Dataset: hospital_1 (GitHub, fahadjamil567/Gastric_Cancer-Model). Classes: ADI, DEB, LYM, MUC, MUS, NOR, STR, TUM.

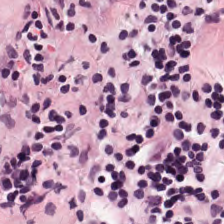
Label: LYM

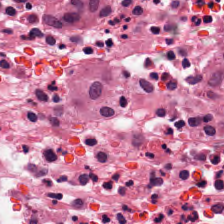
Label: DEB

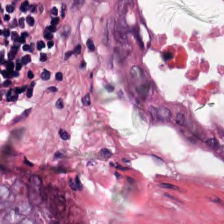
Label: NOR

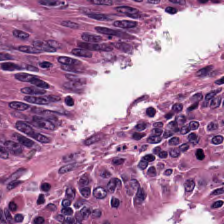
Label: TUM

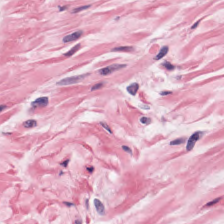
Label: MUS

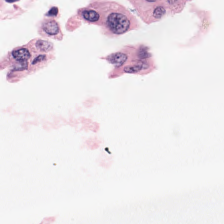
Label: ADI
